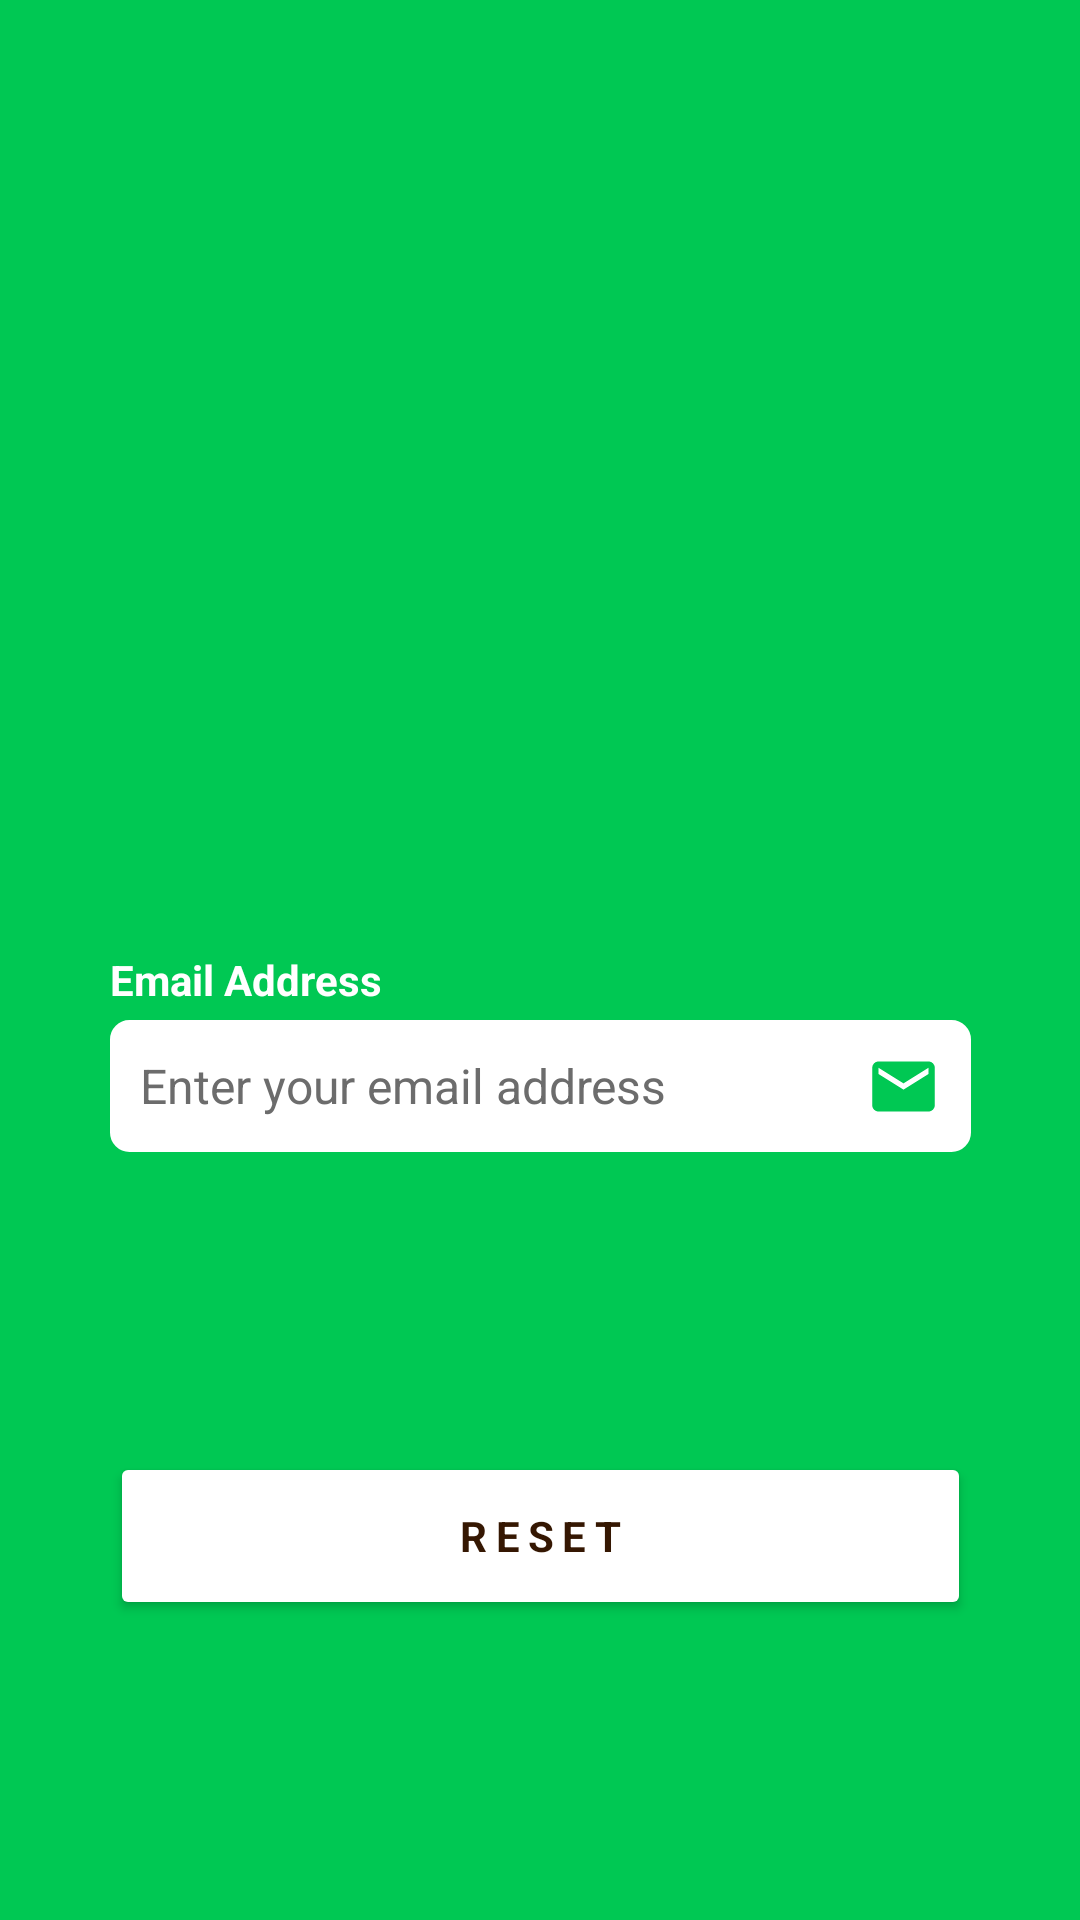

Here is an Android app screen rendered from its layout file. Give the layout XML and the strings, colors and styles it references.
<!-- AndroidManifest.xml: application theme Theme.YangaID -->
<!-- res/layout/activity_forgot_password.xml -->
<?xml version="1.0" encoding="utf-8"?>
<androidx.constraintlayout.widget.ConstraintLayout xmlns:android="http://schemas.android.com/apk/res/android"
    xmlns:app="http://schemas.android.com/apk/res-auto"
    xmlns:tools="http://schemas.android.com/tools"
    android:layout_width="match_parent"
    android:layout_height="match_parent"
    android:background="@color/purple_700"
    tools:context=".Forgot_Password">

    <ImageView
        android:layout_width="200dp"
        android:layout_height="75dp"
        android:layout_marginTop="68dp"
        app:layout_constraintHorizontal_bias="0.497"
        app:layout_constraintLeft_toLeftOf="@id/emailAddress"
        app:layout_constraintTop_toTopOf="parent"
        android:src="@drawable/yangaidlogo"/>

    <EditText
        android:id="@+id/emailAddress"
        android:drawableRight="@drawable/email"
        android:layout_width="287dp"
        android:layout_height="44dp"
        android:layout_marginBottom="100dp"
        android:autoSizeTextType="uniform"
        android:background="@drawable/edittext_corner"
        android:ems="10"
        android:fontFamily="sans-serif"
        android:hint="@string/enter_your_email_address"
        android:inputType="textEmailAddress"
        android:padding="10dp"
        android:textColorHint="#6C6C6C"
        android:textCursorDrawable="@drawable/cursor_color"
        android:textSize="16sp"
        android:textStyle="normal"
        app:layout_constraintBottom_toTopOf="@id/resetPassword"
        app:layout_constraintLeft_toLeftOf="parent"
        app:layout_constraintRight_toRightOf="parent" />

    <TextView
        android:id="@+id/textView3"
        android:layout_width="wrap_content"
        android:layout_height="wrap_content"
        android:layout_marginBottom="4dp"
        android:fontFamily="sans-serif"
        android:text="@string/email_address"
        android:textColor="@color/white"
        android:textStyle="bold"
        app:layout_constraintBottom_toTopOf="@+id/emailAddress"
        app:layout_constraintLeft_toLeftOf="@+id/emailAddress" />

    <Button
        android:id="@+id/resetPassword"
        android:layout_width="287dp"
        android:layout_height="56dp"
        android:layout_marginBottom="100dp"
        android:backgroundTint="@color/white"
        android:fontFamily="sans-serif"
        android:letterSpacing="0.2"
        android:text="RESET"
        android:textColor="#351702"
        android:textStyle="bold"
        app:layout_constraintBottom_toBottomOf="parent"
        app:layout_constraintLeft_toLeftOf="parent"
        app:layout_constraintRight_toRightOf="parent"
        tools:ignore="UnusedAttribute" />

</androidx.constraintlayout.widget.ConstraintLayout>
<!-- resources referenced by this layout -->
<resources>
  <color name="purple_700">#00C853</color>
  <color name="white">#FFFFFFFF</color>
  <!-- drawable cursor_color (drawable) -->
  <?xml version="1.0" encoding="utf-8"?>
  <shape xmlns:android="http://schemas.android.com/apk/res/android">
  
      android:shape="rectangle">
      <size
          android:width="3dp"
          android:height="100dp"/>
      <solid android:color="#605E5D" />
      <corners android:radius="1dp"/>
  
  </shape>
  <!-- drawable edittext_corner (drawable) -->
  <?xml version="1.0" encoding="utf-8"?>
  <selector xmlns:android="http://schemas.android.com/apk/res/android">
  
      <item>
          <shape android:shape="rectangle">
              <solid android:color="@android:color/white"/>
              <stroke android:width="1dp" android:color="@color/white"/>
              <corners android:radius="6dp"/>
  
              
              
          </shape>
      </item>
  
  </selector>
  <!-- drawable email (drawable) -->
  <vector android:height="25dp" android:tint="@color/purple_700"
      android:viewportHeight="24" android:viewportWidth="24"
      android:width="25dp" xmlns:android="http://schemas.android.com/apk/res/android">
      <path android:fillColor="@android:color/white" android:pathData="M20,4L4,4c-1.1,0 -1.99,0.9 -1.99,2L2,18c0,1.1 0.9,2 2,2h16c1.1,0 2,-0.9 2,-2L22,6c0,-1.1 -0.9,-2 -2,-2zM20,8l-8,5 -8,-5L4,6l8,5 8,-5v2z"/>
  </vector>
  <string name="email_address">Email Address</string>
  <string name="enter_your_email_address">Enter your email address</string>
  <style name="Theme.YangaID" parent="Theme.MaterialComponents.Light.NoActionBar">
          
          <item name="colorPrimary">@color/purple_500</item>
          <item name="colorPrimaryVariant">@color/purple_700</item>
          <item name="colorOnPrimary">@color/white</item>
          
          <item name="colorSecondary">@color/teal_200</item>
          <item name="colorSecondaryVariant">@color/teal_700</item>
          <item name="colorOnSecondary">@color/black</item>
          
          <item name="android:statusBarColor" tools:targetApi="l">@color/purple_700</item>
          <item name="android:windowDrawsSystemBarBackgrounds" tools:targetApi="lollipop">true</item>
          <item name="android:windowTranslucentStatus">true</item>
          <item name="windowActionBar">false</item>
          <item name="windowNoTitle">true</item>
          
      </style>
  <color name="purple_500">#FF6200EE</color>
  <color name="teal_200">#FF03DAC5</color>
  <color name="teal_700">#FF018786</color>
  <color name="black">#FF000000</color>
</resources>
